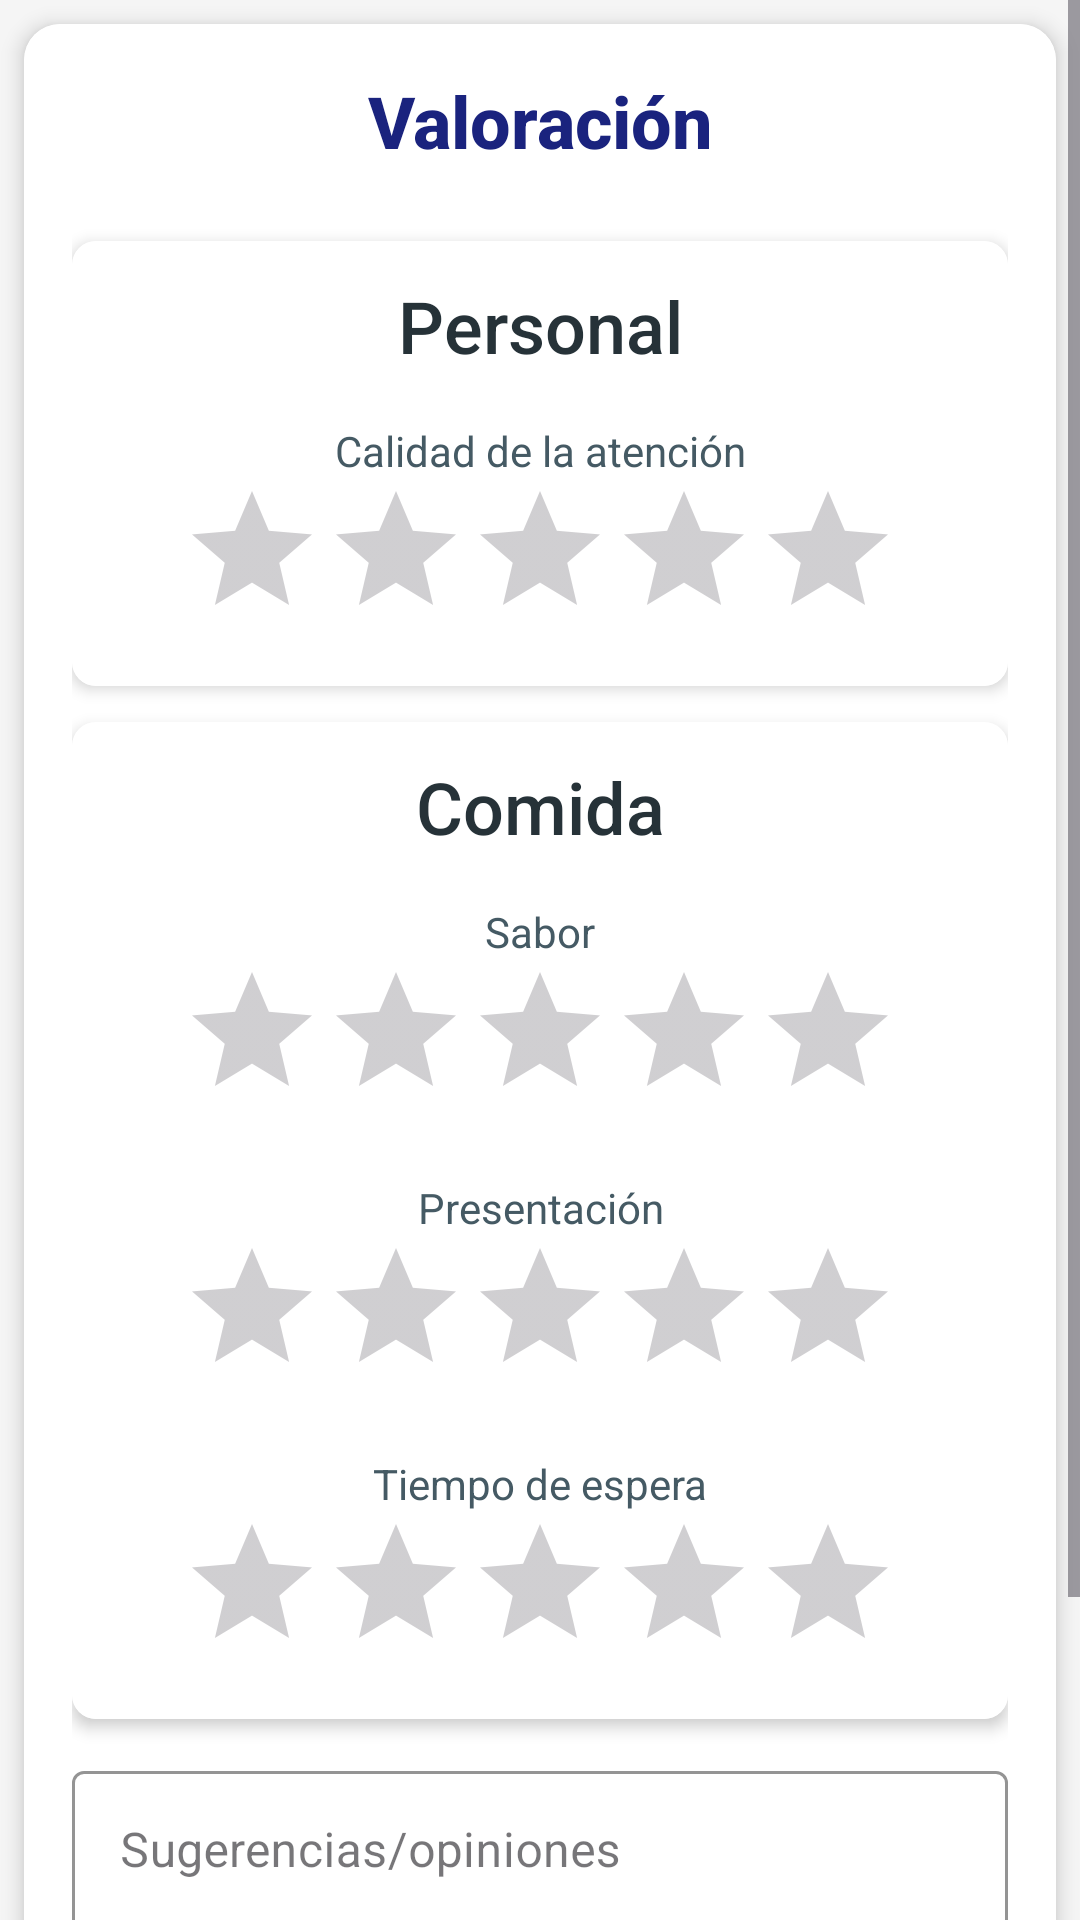

This screen was rendered from an Android layout file. Write that file and the resources it references.
<!-- AndroidManifest.xml: application theme Theme.MenuCasino -->
<!-- res/layout/activity_main2.xml -->
<?xml version="1.0" encoding="utf-8"?>
<ScrollView xmlns:android="http://schemas.android.com/apk/res/android"
    xmlns:app="http://schemas.android.com/apk/res-auto"
    xmlns:tools="http://schemas.android.com/tools"
    android:layout_width="match_parent"
    android:layout_height="match_parent"
    android:background="#F5F5F5"
    android:fillViewport="true">

    <androidx.cardview.widget.CardView
        android:layout_width="match_parent"
        android:layout_height="wrap_content"
        android:layout_margin="@dimen/card_margin"
        app:cardCornerRadius="12dp"
        app:cardElevation="4dp">

        <LinearLayout
            android:layout_width="match_parent"
            android:layout_height="match_parent"
            android:background="#FFFFFF"
            android:orientation="vertical"
            android:padding="@dimen/layout_padding">

            <TextView
                android:id="@+id/titleText"
                android:layout_width="match_parent"
                android:layout_height="wrap_content"
                android:layout_marginBottom="@dimen/title_margin_bottom"
                android:fontFamily="sans-serif-medium"
                android:text="Valoración"
                android:textAlignment="center"
                android:textColor="#1A237E"
                android:textSize="@dimen/title_text_size"
                android:textStyle="bold" />

            
            <androidx.cardview.widget.CardView
                android:layout_width="match_parent"
                android:layout_height="wrap_content"
                android:layout_marginBottom="@dimen/card_spacing"
                app:cardCornerRadius="8dp"
                app:cardElevation="3dp">

                <LinearLayout
                    android:layout_width="match_parent"
                    android:layout_height="wrap_content"
                    android:background="#FFFFFF"
                    android:orientation="vertical"
                    android:padding="@dimen/card_padding">

                    <TextView
                        android:layout_width="match_parent"
                        android:layout_height="wrap_content"
                        android:fontFamily="sans-serif-medium"
                        android:text="Personal"
                        android:textAlignment="center"
                        android:textColor="#263238"
                        android:textSize="24sp" />

                    <TextView
                        android:layout_width="match_parent"
                        android:layout_height="wrap_content"
                        android:layout_marginTop="16dp"
                        android:fontFamily="sans-serif"
                        android:text="Calidad de la atención"
                        android:textAlignment="center"
                        android:textColor="#455A64" />

                    <RatingBar
                        android:id="@+id/ratingAtencion"
                        android:layout_width="wrap_content"
                        android:layout_height="wrap_content"
                        android:layout_gravity="center"
                        android:progressTint="#3949AB"
                        android:secondaryProgressTint="#C5CAE9" />
                </LinearLayout>
            </androidx.cardview.widget.CardView>

            
            <androidx.cardview.widget.CardView
                android:layout_width="match_parent"
                android:layout_height="wrap_content"
                android:layout_marginBottom="@dimen/card_spacing"
                app:cardCornerRadius="8dp"
                app:cardElevation="3dp">

                <LinearLayout
                    android:layout_width="match_parent"
                    android:layout_height="wrap_content"
                    android:background="#FFFFFF"
                    android:orientation="vertical"
                    android:padding="@dimen/card_padding">

                    <TextView
                        android:layout_width="match_parent"
                        android:layout_height="wrap_content"
                        android:fontFamily="sans-serif-medium"
                        android:text="Comida"
                        android:textAlignment="center"
                        android:textColor="#263238"
                        android:textSize="24sp" />

                    <TextView
                        android:layout_width="match_parent"
                        android:layout_height="wrap_content"
                        android:layout_marginTop="16dp"
                        android:fontFamily="sans-serif"
                        android:text="Sabor"
                        android:textAlignment="center"
                        android:textColor="#455A64" />

                    <RatingBar
                        android:id="@+id/ratingSabor"
                        android:layout_width="wrap_content"
                        android:layout_height="wrap_content"
                        android:layout_gravity="center"
                        android:progressTint="#3949AB"
                        android:secondaryProgressTint="#C5CAE9" />

                    <TextView
                        android:layout_width="match_parent"
                        android:layout_height="wrap_content"
                        android:layout_marginTop="16dp"
                        android:fontFamily="sans-serif"
                        android:text="Presentación"
                        android:textAlignment="center"
                        android:textColor="#455A64" />

                    <RatingBar
                        android:id="@+id/ratingPresentacion"
                        android:layout_width="wrap_content"
                        android:layout_height="wrap_content"
                        android:layout_gravity="center"
                        android:progressTint="#3949AB"
                        android:secondaryProgressTint="#C5CAE9" />

                    <TextView
                        android:layout_width="match_parent"
                        android:layout_height="wrap_content"
                        android:layout_marginTop="16dp"
                        android:fontFamily="sans-serif"
                        android:text="Tiempo de espera"
                        android:textAlignment="center"
                        android:textColor="#455A64" />

                    <RatingBar
                        android:id="@+id/ratingTiempoEspera"
                        android:layout_width="wrap_content"
                        android:layout_height="wrap_content"
                        android:layout_gravity="center"
                        android:progressTint="#3949AB"
                        android:secondaryProgressTint="#C5CAE9" />
                </LinearLayout>
            </androidx.cardview.widget.CardView>

            <com.google.android.material.textfield.TextInputLayout
                android:id="@+id/sugerenciasLayout"
                style="@style/Widget.MaterialComponents.TextInputLayout.OutlinedBox"
                android:layout_width="match_parent"
                android:layout_height="wrap_content"
                android:layout_marginBottom="@dimen/input_margin_bottom"
                android:hint="Sugerencias/opiniones"
                app:boxStrokeColor="#3949AB"
                app:hintTextColor="#3949AB">

                <com.google.android.material.textfield.TextInputEditText
                    android:id="@+id/sugerenciasInput"
                    android:layout_width="match_parent"
                    android:layout_height="wrap_content"
                    android:gravity="top"
                    android:minLines="3"
                    android:textColor="#263238"
                    android:textSize="@dimen/input_text_size" />

            </com.google.android.material.textfield.TextInputLayout>

            <com.google.android.material.button.MaterialButton
                android:id="@+id/button2"
                android:layout_width="match_parent"
                android:layout_height="wrap_content"
                android:backgroundTint="#3949AB"
                android:padding="@dimen/button_padding"
                android:text="Enviar valoración"
                android:textAllCaps="false"
                android:textColor="#FFFFFF"
                android:textSize="@dimen/button_text_size"
                android:fontFamily="sans-serif-medium"
                app:cornerRadius="8dp" />

        </LinearLayout>
    </androidx.cardview.widget.CardView>
</ScrollView>
<!-- resources referenced by this layout -->
<resources>
  <dimen name="button_padding">12dp</dimen>
  <dimen name="button_text_size">16sp</dimen>
  <dimen name="card_margin">8dp</dimen>
  <dimen name="card_padding">12dp</dimen>
  <dimen name="card_spacing">12dp</dimen>
  <dimen name="input_margin_bottom">16dp</dimen>
  <dimen name="input_text_size">16sp</dimen>
  <dimen name="layout_padding">16dp</dimen>
  <dimen name="title_margin_bottom">24dp</dimen>
  <dimen name="title_text_size">24sp</dimen>
  <style name="Theme.MenuCasino" parent="Base.Theme.MenuCasino" />
  <style name="Base.Theme.MenuCasino" parent="Theme.Material3.DayNight.NoActionBar">
          
          
      </style>
</resources>
